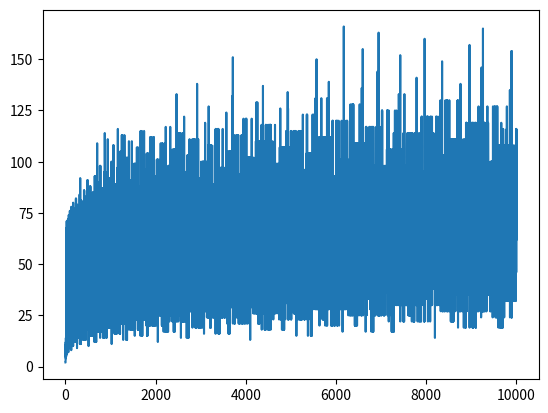

Write the Python code that produced this figure.
import matplotlib.pyplot as plt
import numpy as np

# X axis parameter:
#xaxis = np.array([2, 8])

# Y axis parameter:
#yaxis = np.array([4, 9])

#plt.plot(xaxis, yaxis)
#plt.show()

#n = int(input('ingrese un numero mayor a 0'));
#if n > 0:
    #while n != 1:
   #     if n % 2 == 0:
    #        n = n / 2
 #       else:
  #          n = n*3+1;
#else:
 #   print ('debe ingresar un numero mayor a 0');

#print(n)

def collatz(n):
    susecion = [n];
    if n==1:
        susecion.append(n);
        return susecion;
    if n > 0:
        while n != 1:
         if n % 2:
            n = n*3+1
         else:
            n = n // 2;
            susecion.append(n);
    
    return susecion;


arrayejeX =[];

arrayejeY = [];

for h in range (1,10000):
   resultado_final = collatz(h);
   arrayejeX.append(h);

   arrayejeY.append(len(resultado_final));

plt.plot(arrayejeX, arrayejeY);

plt.show()

#tuve problemas con la libreria numpy y la solucion fue no colocar la carpeta del codigo en el explorador del visual estudio code 
# y realizar el ejercicio sobre el archivo de lineas por eso aparece copiado sobre este mismo